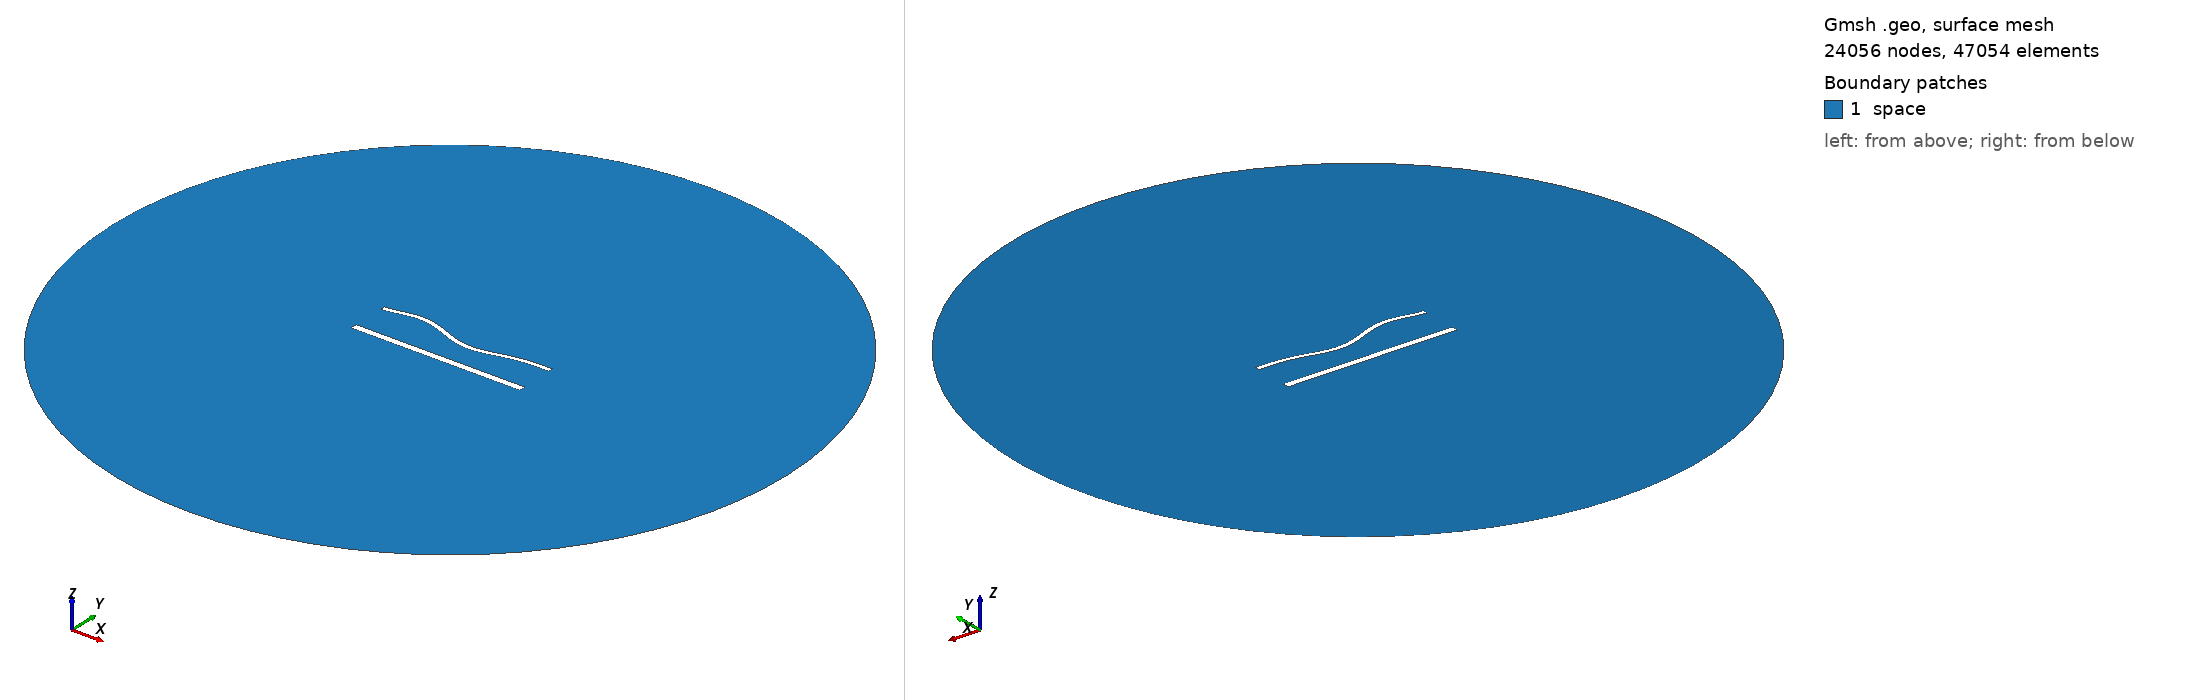

Gmsh geometry script, surface-meshed: 24056 nodes, 47054 surface elements. Boundary patches (legend numbers): 1 space. Left view from above one corner, right view from below the opposite corner. Legend entries are the model's physical surfaces. The drawing asked Gmsh for element sizes between 1% and 20% of the model's largest extent; the script's own settings can give other sizes.

=== 1710.geo (drawn) ===
//---------------------------------------
// Geometry kernel
//---------------------------------------

SetFactory("OpenCASCADE");



//---------------------------------------
// Parameters of the geometry
//---------------------------------------

// Overetch of the upper plate
overetch = 0.5;

// Distance between the plates
distance = 22.5;

// Discretization over the x axis (for the deformation)
nx = 50; 

// Length of the plate
L = 100 - overetch; 

// Number of modes
n = 4; 

// 1st mode coefficient
coeff(1) = -1.5;
beta(1) = 0.596864 * 3.1415926535 / L;

// 2nd mode coefficient
coeff(2) = -1.5;
beta(2) = 1.49418 * 3.1415926535 / L;

// 3rd mode coefficient
coeff(3) = 1.5;
beta(3) = 2.50025 * 3.1415926535 / L;

// 4th mode coefficient
coeff(4) = 1.5;
beta(4) = 3.49999 * 3.1415926535 / L;



//---------------------------------------
// Upper plate (deformed rectangle)
//---------------------------------------

// Coordiantes of the upper plate
xmin = -50;
xmax = 50 - overetch;

// Height of the upper plate
yheight = 4 - 2 * overetch;

// Indexes of the points
UpperID[] = {};
LowerID[] = {};
LeftID[] = {};
RightID[] = {};

// Point index
p = 1;

// Horizontal edges
For i In {1:nx}
    x = xmin + (i-1)*(xmax - xmin)/(nx-1);

    y_bottom = distance / 2 + overetch;
    For j In {1:n}
        C = (Cosh(beta(j)*L) + Cos(beta(j)*L)) / (Sinh(beta(j)*L) + Sin(beta(j)*L));
        y_bottom  = y_bottom + coeff(j) * (Cosh(beta(j)*(x+50)) - Cos(beta(j)*(x+50)) - C * (Sinh(beta(j)*(x+50)) - Sin(beta(j)*(x+50))));
    EndFor

    y_top = y_bottom + yheight;

    Point(p) = {x, y_top, 0, 1.0};
    UpperID[i] = p;
    p = p + 1;

    Point(p) = {x, y_bottom, 0, 1.0};
    LowerID[i] = p;
    p = p + 1;
EndFor

// Create point lists
UpperPts[] = {}; LowerPts[] = {};
For i In {1:nx}
  UpperPts[] += {UpperID[i]};
  LowerPts[] += {LowerID[i]};
EndFor

// Build splines
Spline(1) = {UpperPts[]};
Spline(2) = {LowerPts[]};
Line(3) = {LowerPts[nx-1], UpperPts[nx-1]};
Line(4) = {LowerPts[0], UpperPts[0]};

// Build the plane surface
Curve Loop(1) = {2, 3, -1, -4};
Plane Surface(1) = {1};



//---------------------------------------
// Lower plate (rectangle)
//---------------------------------------

// Vertices
Point(1001) = {-50, -distance/2, 0, 1.0};
Point(1002) = { 50, -distance/2, 0, 1.0};
Point(1003) = { 50,  -distance/2 + 4, 0, 1.0};
Point(1004) = {-50,  -distance/2 + 4, 0, 1.0};

// Edges
Line(5) = {1001, 1002};
Line(6) = {1002, 1003};
Line(7) = {1003, 1004};
Line(8) = {1004, 1001};

// Plane surface
Line Loop(2) = {5, 6, 7, 8};
Plane Surface(2) = {2}; 



//---------------------------------------
// Outer (fictious) boundary
//---------------------------------------

// Points
Point(1005) = {0, 0, 0};       // Center
Point(1006) = {200, 0, 0};     // Start point
Point(1007) = {0, 200, 0};     // 90 degrees
Point(1008) = {-200, 0, 0};    // 180 degrees
Point(1009) = {0, -200, 0};    // 270 degrees

// Circle arcs (each needs start, center, end)
Circle(9) = {1006, 1005, 1007};
Circle(10) = {1007, 1005, 1008};
Circle(11) = {1008, 1005, 1009};
Circle(12) = {1009, 1005, 1006};

// Plane surface for the entire domain
Curve Loop(3) = {9, 10, 11, 12};
Surface(3) = {3};

// Subtract the plates from the whole domain to obtain the actual domain where we want to solve the equations
BooleanDifference{ Surface{3}; Delete; }{ Surface{1}; Surface{2}; Delete; }




//---------------------------------------
// Transfinite Lines/Curves
//---------------------------------------

// Set the number of points on the boundaries
r = 6;
d = 0.15;

// Plates
Transfinite Curve {1} = 50*r/4 Using Progression 1;
Transfinite Line {2} = 50*r Using Progression 1;
Transfinite Curve {3, 4} = 2*r Using Progression 1+d;
Transfinite Line {5} = 50*r/4 Using Progression 1;
Transfinite Line {7} = 50*r Using Progression 1;
Transfinite Line {6} = 2*r Using Progression 1-d;
Transfinite Line {8} = 2*r Using Progression 1+d;

// Outer boundary
Transfinite Line {9, 10, 11, 12} = 20 Using Progression 1;



//---------------------------------------
// Physical groups
//---------------------------------------                

// Physical curves (boundaries)
Physical Line("force_segment", 10) = {2};
Physical Line("upper_plate", 11) = {1, 3, 4};
Physical Line("lower_plate", 12) = {5, 6, 7, 8};
Physical Line("boundary", 20) = {9, 10, 11, 12};

// Physical Surfaces
Physical Surface("space", 30) = {3};



//---------------------------------------
// 6. Generate the Mesh
//---------------------------------------

// 2D mesh generation
Mesh 2;
